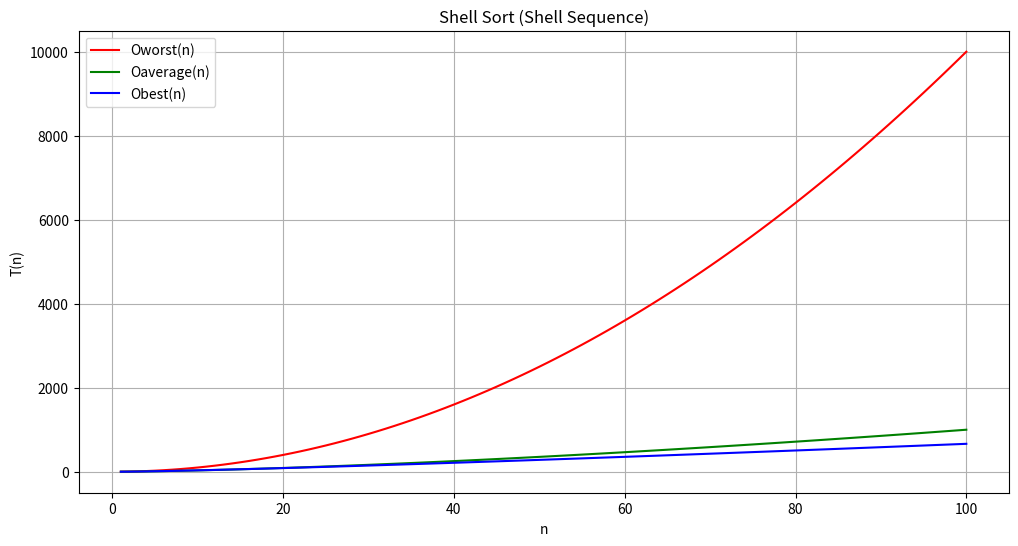

Write the Python code that produced this figure.
import numpy as np
import matplotlib.pyplot as plt

# Определим функцию для расчета значений T(n)
def Tworst(n):
    return n*n

def Tbest(n):
    return n*np.log2(n)

def Taverage(n):
    return n**(1.5)


# Создадим массив значений n
n_values = np.arange(1, 101)  # диапазон от 1 до 100

# Рассчитаем значения для всех трех функций (они одинаковы в данном случае)
Tworst_values = Tworst(n_values)
Taverage_values = Taverage(n_values)
Tbest_values = Tbest(n_values)

# Построим графики
plt.figure(figsize=(12, 6))
plt.plot(n_values, Tworst_values, label='Oworst(n)', color='red')
plt.plot(n_values, Taverage_values, label='Oaverage(n)', color='green')
plt.plot(n_values, Tbest_values, label='Obest(n)', color='blue')

# Добавим подписи и легенду
plt.title('Shell Sort (Shell Sequence)')
plt.xlabel('n')
plt.ylabel('T(n)')
plt.legend()
plt.grid()

# Показать график
plt.show()

